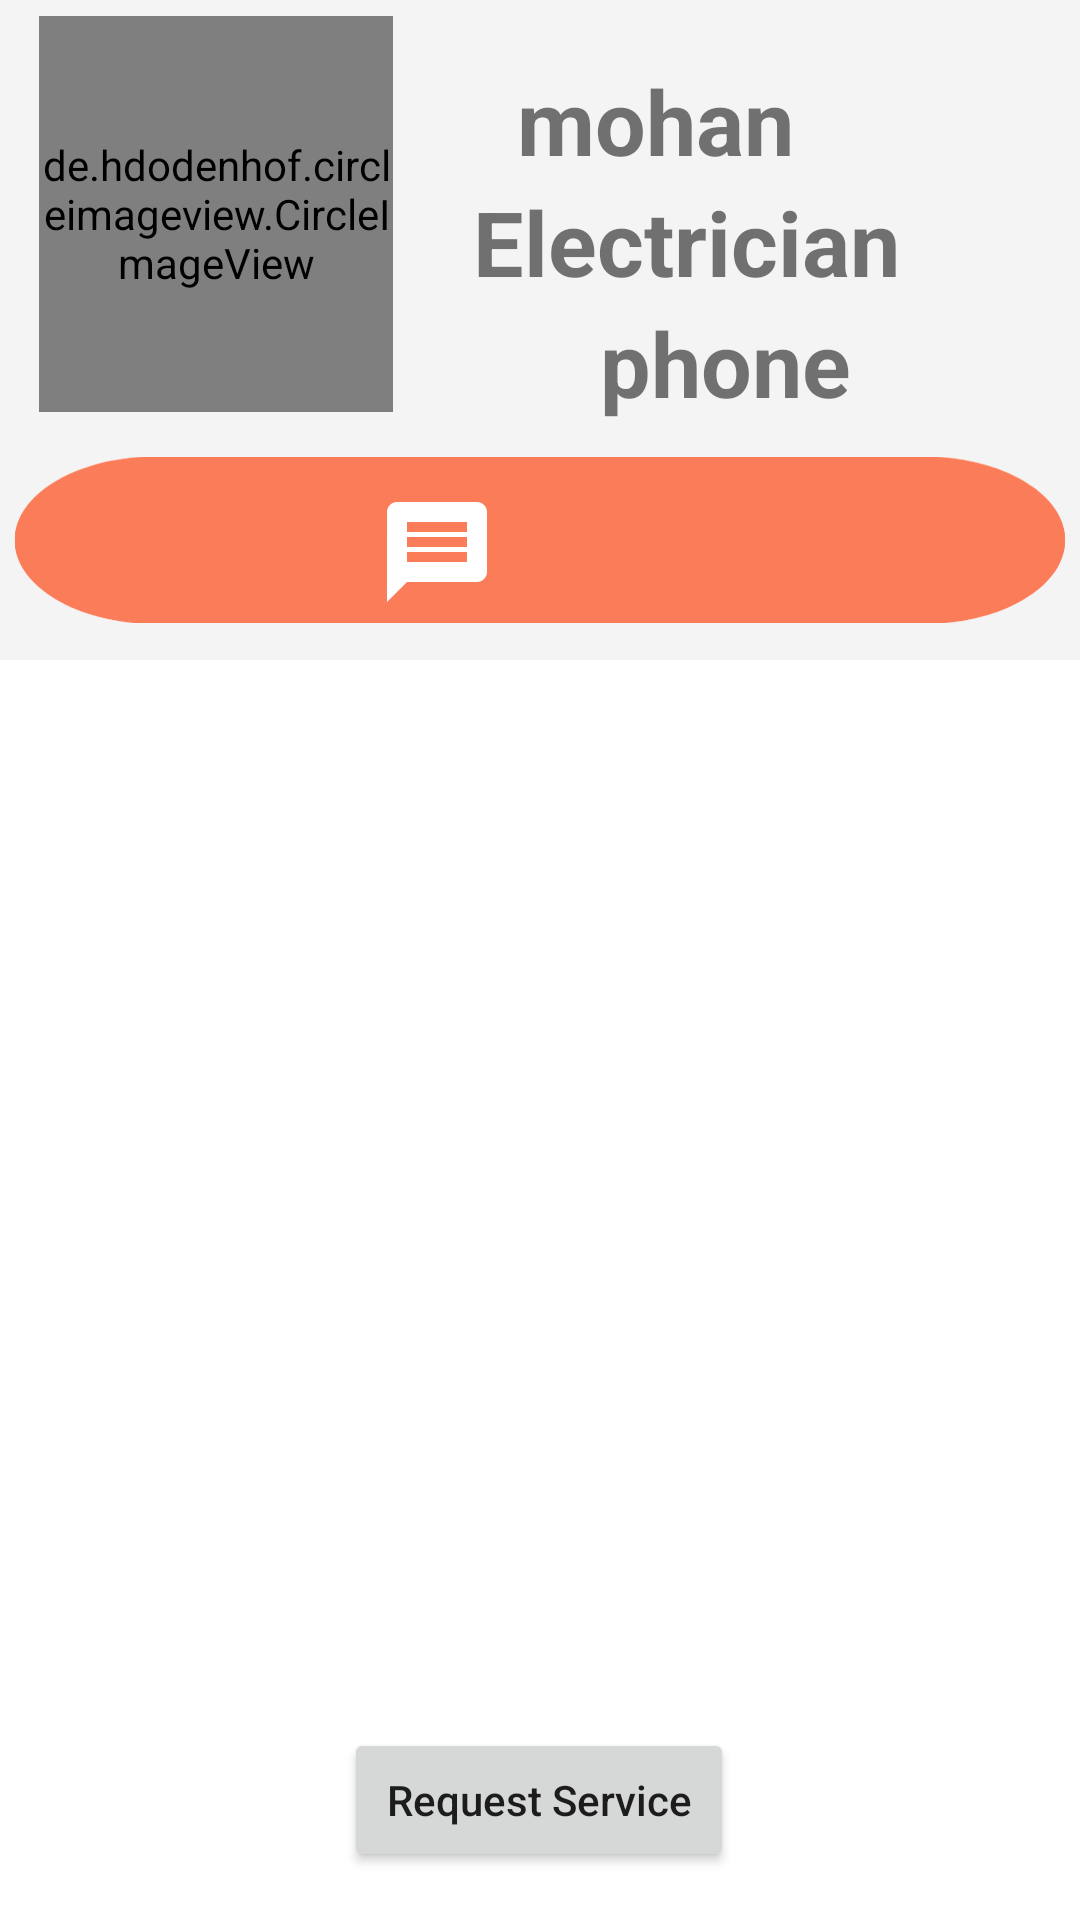

This screen was rendered from an Android layout file. Write that file and the resources it references.
<!-- AndroidManifest.xml: application theme Theme.Procare -->
<!-- res/layout/activity_eletricbook.xml -->
<?xml version="1.0" encoding="utf-8"?>
<androidx.constraintlayout.widget.ConstraintLayout xmlns:android="http://schemas.android.com/apk/res/android"
    xmlns:app="http://schemas.android.com/apk/res-auto"
    xmlns:tools="http://schemas.android.com/tools"
    android:layout_width="match_parent"
    android:layout_height="match_parent"
    tools:context="com.mohan.procare.EletricbookActivity">

    <androidx.constraintlayout.widget.ConstraintLayout
        android:id="@+id/constraintLayout"
        android:layout_width="match_parent"
        android:layout_height="220dp"
        android:background="@color/lightgrey"
        tools:ignore="MissingConstraints"
        tools:layout_editor_absoluteX="0dp"
        tools:layout_editor_absoluteY="-4dp">

        <de.hdodenhof.circleimageview.CircleImageView
            android:id="@+id/profile_image"
            android:layout_width="118dp"
            android:layout_height="132dp"
            android:src="@drawable/dprofile"
            app:civ_border_color="#FF000000"
            app:civ_border_width="2dp"
            app:layout_constraintBottom_toBottomOf="parent"
            app:layout_constraintEnd_toEndOf="parent"
            app:layout_constraintHorizontal_bias="0.054"
            app:layout_constraintStart_toStartOf="parent"
            app:layout_constraintTop_toTopOf="parent"
            app:layout_constraintVertical_bias="0.059" />

        <TextView
            android:id="@+id/sname"
            android:layout_width="wrap_content"
            android:layout_height="wrap_content"
            android:text="mohan"
            android:textSize="30dp"
            android:textStyle="bold"
            app:layout_constraintBottom_toBottomOf="parent"
            app:layout_constraintEnd_toEndOf="parent"
            app:layout_constraintHorizontal_bias="0.644"

            app:layout_constraintStart_toStartOf="parent"
            app:layout_constraintTop_toTopOf="parent"
            app:layout_constraintVertical_bias="0.111" />

        <TextView
            android:id="@+id/service"
            android:layout_width="wrap_content"
            android:layout_height="wrap_content"
            android:text="Electrician"
            android:textSize="30dp"
            android:textStyle="bold"
            app:layout_constraintBottom_toBottomOf="parent"
            app:layout_constraintEnd_toEndOf="parent"
            app:layout_constraintHorizontal_bias="0.724"
            app:layout_constraintStart_toStartOf="parent"
            app:layout_constraintTop_toBottomOf="@+id/sname"
            app:layout_constraintVertical_bias="0.0" />

        <TextView
            android:id="@+id/number"
            android:layout_width="wrap_content"
            android:layout_height="wrap_content"
            android:text="phone"
            android:textSize="30dp"
            android:textStyle="bold"
            app:layout_constraintBottom_toBottomOf="parent"
            app:layout_constraintEnd_toEndOf="parent"
            app:layout_constraintHorizontal_bias="0.724"
            app:layout_constraintStart_toStartOf="parent"
            app:layout_constraintTop_toBottomOf="@+id/service"
            app:layout_constraintVertical_bias="0.0" />




        <ImageView
            android:id="@+id/imageView3"
            android:layout_width="match_parent"
            android:layout_height="80dp"
            android:src="@drawable/pro2"
            app:layout_constraintBottom_toBottomOf="parent"
            app:layout_constraintTop_toTopOf="parent"
            app:layout_constraintVertical_bias="1.0"
            tools:layout_editor_absoluteX="-16dp" />

        <ImageView
            android:id="@+id/phone"
            android:layout_width="40dp"
            android:layout_height="40dp"
            android:src="@drawable/baseline_phone_24"
            app:layout_constraintBottom_toBottomOf="parent"
            app:layout_constraintEnd_toEndOf="parent"
            app:layout_constraintHorizontal_bias="0.646"
            app:layout_constraintStart_toStartOf="parent"
            app:layout_constraintTop_toBottomOf="@+id/service"
            app:layout_constraintVertical_bias="0.8" />

        <ImageView
            android:id="@+id/message"
            android:layout_width="40dp"
            android:layout_height="40dp"
            android:src="@drawable/baseline_message_24"
            app:layout_constraintBottom_toBottomOf="parent"
            app:layout_constraintEnd_toEndOf="parent"
            app:layout_constraintHorizontal_bias="0.393"
            app:layout_constraintStart_toStartOf="parent"
            app:layout_constraintTop_toBottomOf="@+id/service"
            app:layout_constraintVertical_bias="0.8" />


    </androidx.constraintlayout.widget.ConstraintLayout>


    <LinearLayout
        android:id="@+id/linearLayout"
        android:layout_width="match_parent"
        android:layout_height="423dp"
        android:orientation="vertical"
        app:layout_constraintBottom_toBottomOf="parent"
        app:layout_constraintTop_toBottomOf="@+id/constraintLayout"
        app:layout_constraintVertical_bias="0.0">

        <androidx.recyclerview.widget.RecyclerView
            android:id="@+id/recyclerView"
            android:layout_width="match_parent"
            android:layout_height="match_parent"
            android:divider="@android:color/darker_gray"
            android:dividerHeight="0.5dp"
            android:padding="5dp"
            tools:listitem="@layout/itemlist" />

    </LinearLayout>


    <Button
        android:id="@+id/request"
        android:layout_width="130dp"
        android:layout_height="wrap_content"
        android:layout_marginBottom="16dp"
        android:text="Request Service"
        android:textAllCaps="false"
        app:layout_constraintBottom_toBottomOf="parent"
        app:layout_constraintEnd_toEndOf="parent"
        app:layout_constraintHorizontal_bias="0.498"

        app:layout_constraintStart_toStartOf="parent"
        app:layout_constraintTop_toBottomOf="@+id/linearLayout"
        app:layout_constraintVertical_bias="1.0"
        tools:ignore="MissingConstraints" />

    













</androidx.constraintlayout.widget.ConstraintLayout>
<!-- res/layout/itemlist.xml (included above) -->
<?xml version="1.0" encoding="utf-8"?>
<androidx.cardview.widget.CardView xmlns:android="http://schemas.android.com/apk/res/android"
    android:layout_width="match_parent"
    android:layout_height="wrap_content"
    android:id="@+id/cardviewelectri"
    xmlns:app="http://schemas.android.com/apk/res-auto"
    app:cardElevation="2dp"
    app:cardCornerRadius="8dp"
    android:layout_margin="6dp">

    <LinearLayout
        android:layout_width="wrap_content"
        android:layout_height="wrap_content"
        android:layout_marginStart="16dp"
        android:layout_marginVertical="4dp"
        android:orientation="horizontal">

        <LinearLayout
            android:layout_width="wrap_content"
            android:layout_height="wrap_content"
            android:layout_gravity="center_vertical"
            android:orientation="vertical">

            <de.hdodenhof.circleimageview.CircleImageView
                xmlns:app="http://schemas.android.com/apk/res-auto"
                android:id="@+id/profile_image"
                android:layout_width="110dp"
                android:layout_height="90dp"
                android:src="@drawable/dprofile"
                app:civ_border_width="2dp"
                app:civ_border_color="#FF000000"
                />

        </LinearLayout>

        <LinearLayout
            android:layout_width="wrap_content"
            android:layout_height="wrap_content"
            android:layout_gravity="center_vertical"
            android:orientation="vertical">

        <TextView
            android:id="@+id/electriname"
            android:layout_width="wrap_content"
            android:layout_height="wrap_content"
            android:text="Electrician"
            android:textSize="20sp"
            android:textStyle="bold"
            android:layout_marginStart="40dp"/>
            <TextView
                android:id="@+id/electriph"
                android:layout_width="wrap_content"
                android:layout_height="wrap_content"
                android:text="phoneno"
                android:textSize="20sp"
                android:layout_marginStart="40dp" />

            <TextView
                android:id="@+id/servicename"
                android:layout_width="wrap_content"
                android:layout_height="wrap_content"
                android:visibility="visible"
                android:text="servicename"
                android:textSize="20sp"
                android:layout_marginStart="40dp" />


            <TextView
                android:id="@+id/email"
                android:layout_width="0dp"
                android:layout_height="0dp"
                android:visibility="visible"
                android:text="email"
                android:layout_marginStart="40dp" />




        </LinearLayout>





    </LinearLayout>



</androidx.cardview.widget.CardView>
<!-- resources referenced by this layout -->
<resources>
  <color name="lightblue">#1e94ec</color>
  <color name="lightgrey">#f4f4f4</color>
  <!-- drawable baseline_message_24 (drawable) -->
  <vector android:autoMirrored="true" android:height="24dp"
      android:tint="#fff" android:viewportHeight="24"
      android:viewportWidth="24" android:width="24dp" xmlns:android="http://schemas.android.com/apk/res/android">
      <path android:fillColor="@android:color/white" android:pathData="M20,2L4,2c-1.1,0 -1.99,0.9 -1.99,2L2,22l4,-4h14c1.1,0 2,-0.9 2,-2L22,4c0,-1.1 -0.9,-2 -2,-2zM18,14L6,14v-2h12v2zM18,11L6,11L6,9h12v2zM18,8L6,8L6,6h12v2z"/>
  </vector>
  <!-- drawable pro2: png bitmap (drawable, 11052 bytes) -->
  <style name="Theme.Procare" parent="Base.Theme.Procare" />
  <style name="Base.Theme.Procare" parent="Theme.MaterialComponents.DayNight.DarkActionBar">
          
  
  
          <item name="colorPrimary">@color/orange</item>
          <item name="colorPrimaryVariant">@color/black1</item>
          <item name="colorOnPrimary">@color/white1</item>
  
  
          
      </style>
  <color name="orange">#fa7c59</color>
  <color name="black1">#ffde5c</color>
  <color name="white1">#ffffff</color>
</resources>
